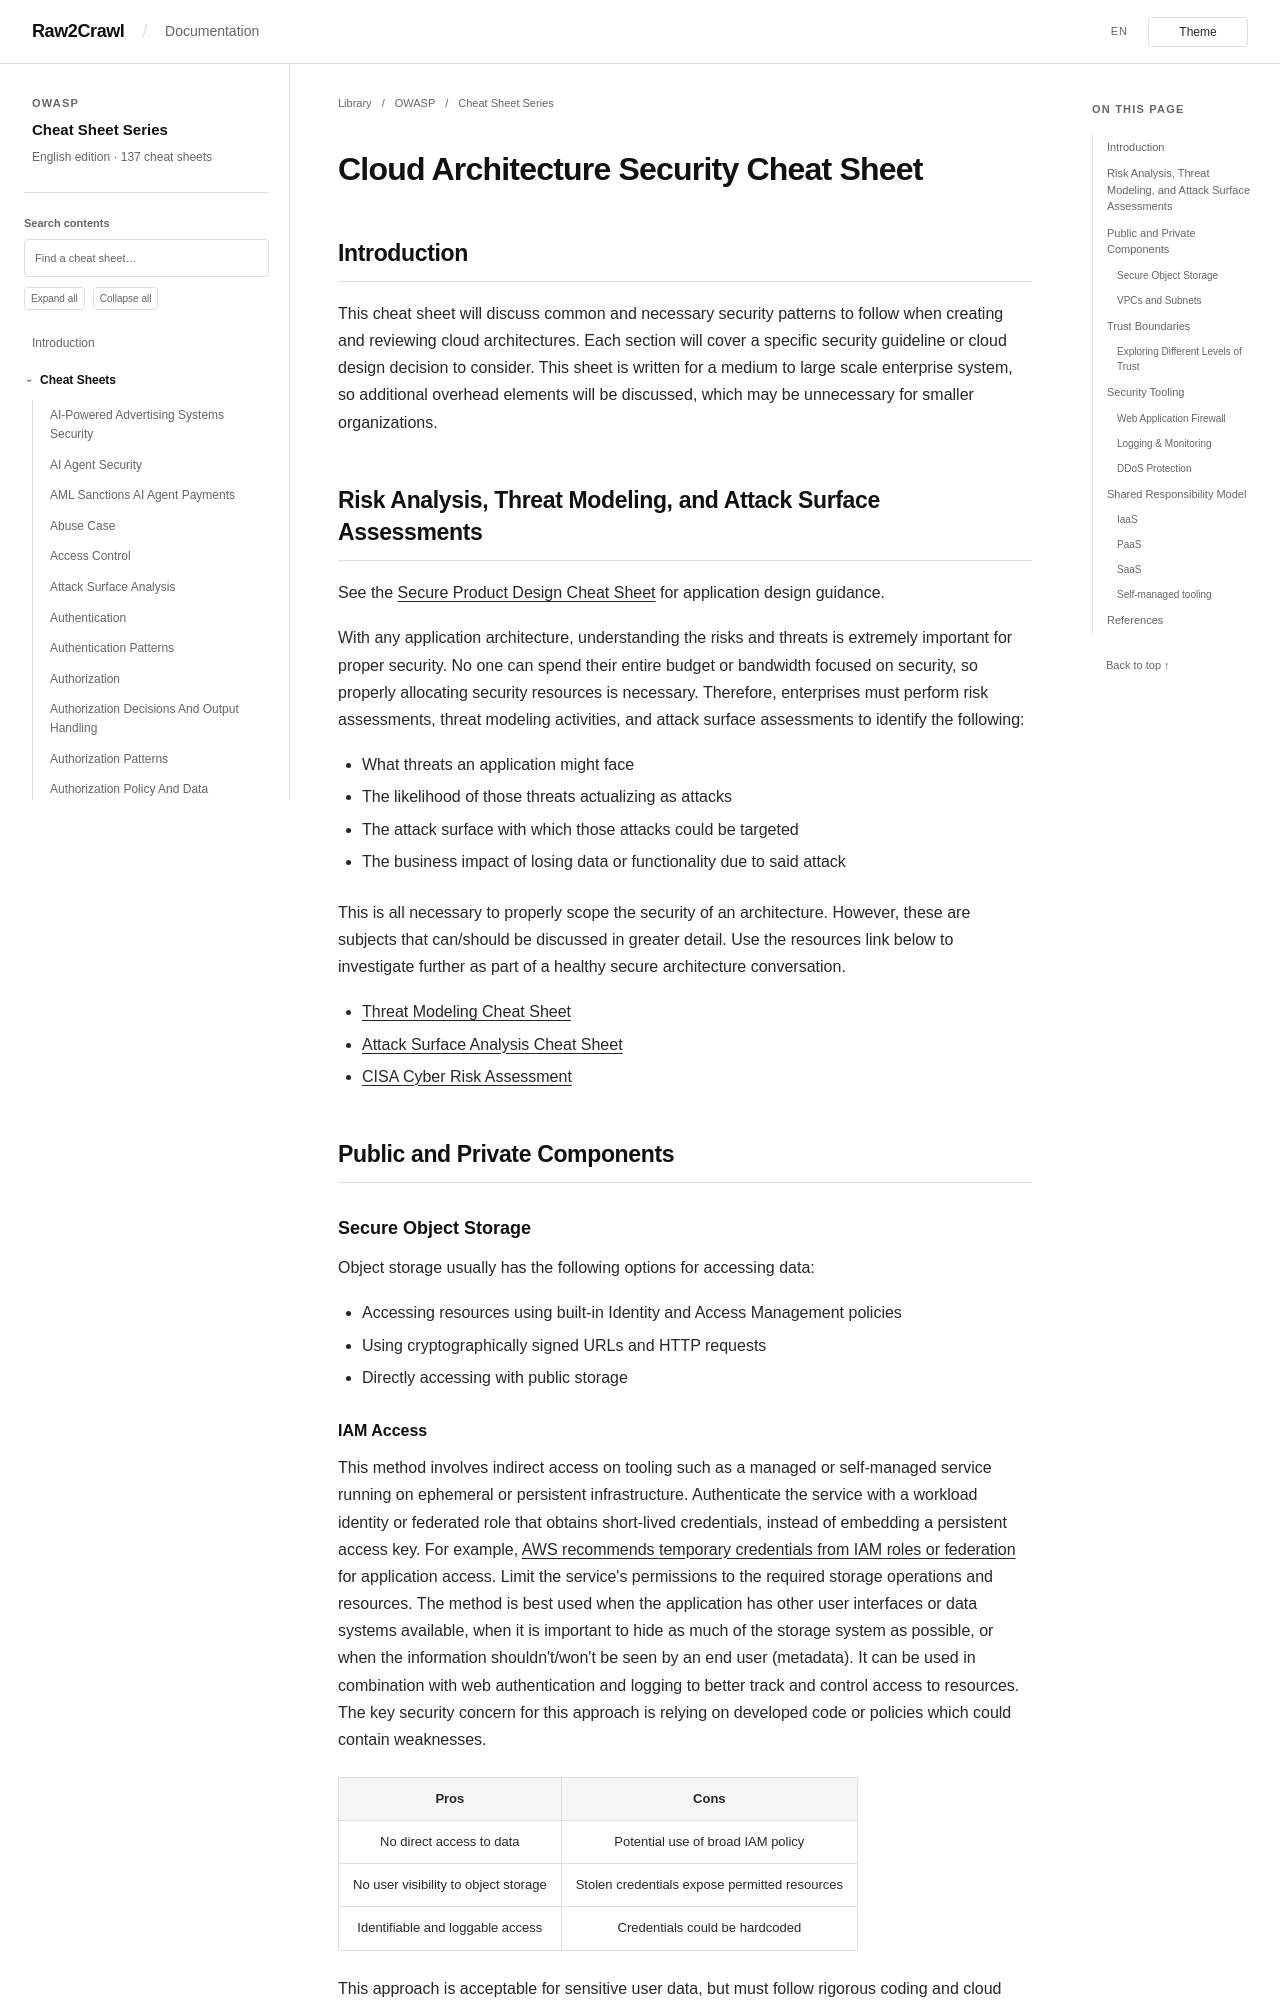

repository: Raw2Crawl/Raw2Crawl.github.io · page: en/OWASP/CheatSheetSeries/cheatsheets/Secure_Cloud_Architecture_Cheat_Sheet.html · generator: mkdocs

# Cloud Architecture Security Cheat Sheet

## Introduction

This cheat sheet will discuss common and necessary security patterns to follow when creating and reviewing cloud architectures. Each section will cover a specific security guideline or cloud design decision to consider. This sheet is written for a medium to large scale enterprise system, so additional overhead elements will be discussed, which may be unnecessary for smaller organizations.

## Risk Analysis, Threat Modeling, and Attack Surface Assessments

See the [Secure Product Design Cheat Sheet](Secure_Product_Design_Cheat_Sheet.md) for application design guidance.

With any application architecture, understanding the risks and threats is extremely important for proper security. No one can spend their entire budget or bandwidth focused on security, so properly allocating security resources is necessary.
Therefore, enterprises must perform risk assessments, threat modeling activities, and attack surface assessments to identify the following:

- What threats an application might face
- The likelihood of those threats actualizing as attacks
- The attack surface with which those attacks could be targeted
- The business impact of losing data or functionality due to said attack

This is all necessary to properly scope the security of an architecture. However, these are subjects that can/should be discussed in greater detail. Use the resources link below to investigate further as part of a healthy secure architecture conversation.

- [Threat Modeling Cheat Sheet](https://cheatsheetseries.owasp.org/cheatsheets/Threat_Modeling_Cheat_Sheet.html)
- [Attack Surface Analysis Cheat Sheet](https://cheatsheetseries.owasp.org/cheatsheets/Attack_Surface_Analysis_Cheat_Sheet.html)
- [CISA Cyber Risk Assessment](https://www.cisa.gov/sites/default/files/2023-02/22_1201_safecom_guide_to_cybersecurity_risk_assessment_508-r1.pdf)

## Public and Private Components

### Secure Object Storage

Object storage usually has the following options for accessing data:

- Accessing resources using built-in Identity and Access Management policies
- Using cryptographically signed URLs and HTTP requests
- Directly accessing with public storage

#### IAM Access

This method involves indirect access on tooling such as a managed or self-managed service running on ephemeral or persistent infrastructure. Authenticate the service with a workload identity or federated role that obtains short-lived credentials, instead of embedding a persistent access key. For example, [AWS recommends temporary credentials from IAM roles or federation](https://docs.aws.amazon.com/IAM/latest/UserGuide/security-creds.html) for application access. Limit the service's permissions to the required storage operations and resources. The method is best used when the application has other user interfaces or data systems available, when it is important to hide as much of the storage system as possible, or when the information shouldn't/won't be seen by an end user (metadata). It can be used in combination with web authentication and logging to better track and control access to resources. The key security concern for this approach is relying on developed code or policies which could contain weaknesses.

|                 Pros                 |                       Cons                         |
|:------------------------------------:|:--------------------------------------------------:|
|       No direct access to data       |          Potential use of broad IAM policy         |
| No user visibility to object storage | Stolen credentials expose permitted resources |
|   Identifiable and loggable access   |           Credentials could be hardcoded           |

This approach is acceptable for sensitive user data, but must follow rigorous coding and cloud best practices, in order to properly secure data.
